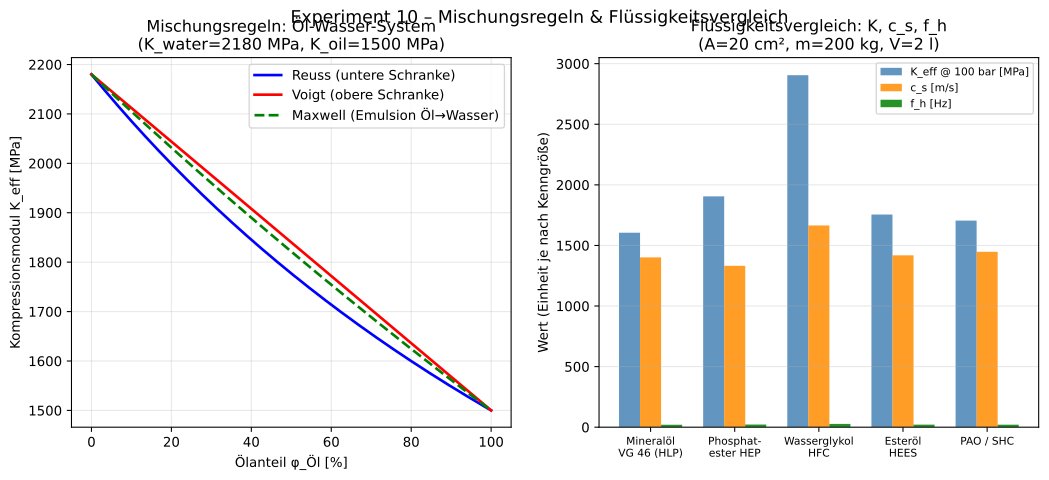

The table this chart was drawn from, first rows:
phi_pct, K_Reuss_MPa, K_Voigt_MPa, K_Maxwell_MPa
0.0, 2180, 2180, 2180
0.3, 2177, 2178, 2177
0.7, 2173, 2175, 2175
1.0, 2170, 2173, 2172
1.3, 2167, 2171, 2170
1.7, 2164, 2169, 2167
2.0, 2160, 2166, 2165
2.3, 2157, 2164, 2162
2.7, 2154, 2162, 2160
3.0, 2151, 2160, 2157
3.3, 2147, 2157, 2155
3.7, 2144, 2155, 2152
4.0, 2141, 2153, 2150
4.3, 2138, 2150, 2147
4.7, 2135, 2148, 2145
5.0, 2132, 2146, 2142
5.4, 2128, 2144, 2140
5.7, 2125, 2141, 2137
6.0, 2122, 2139, 2135
6.4, 2119, 2137, 2132
6.7, 2116, 2135, 2130
7.0, 2113, 2132, 2127
7.4, 2110, 2130, 2125
7.7, 2107, 2128, 2122
8.0, 2103, 2125, 2120
8.4, 2100, 2123, 2117
8.7, 2097, 2121, 2115
9.0, 2094, 2119, 2112
9.4, 2091, 2116, 2110
9.7, 2088, 2114, 2107
10.0, 2085, 2112, 2105
10.4, 2082, 2109, 2102
10.7, 2079, 2107, 2100
11.0, 2076, 2105, 2097
11.4, 2073, 2103, 2095
11.7, 2070, 2100, 2092
12.0, 2067, 2098, 2090
12.4, 2064, 2096, 2087
12.7, 2061, 2094, 2085
13.0, 2058, 2091, 2082
13.4, 2055, 2089, 2080
13.7, 2052, 2087, 2078
14.0, 2049, 2084, 2075
14.4, 2047, 2082, 2073
14.7, 2044, 2080, 2070
15.1, 2041, 2078, 2068
15.4, 2038, 2075, 2065
15.7, 2035, 2073, 2063
16.1, 2032, 2071, 2060
16.4, 2029, 2069, 2058
16.7, 2026, 2066, 2056
17.1, 2024, 2064, 2053
17.4, 2021, 2062, 2051
17.7, 2018, 2059, 2048
18.1, 2015, 2057, 2046
18.4, 2012, 2055, 2043
18.7, 2009, 2053, 2041
19.1, 2007, 2050, 2038
19.4, 2004, 2048, 2036
19.7, 2001, 2046, 2034
... 240 more rows
